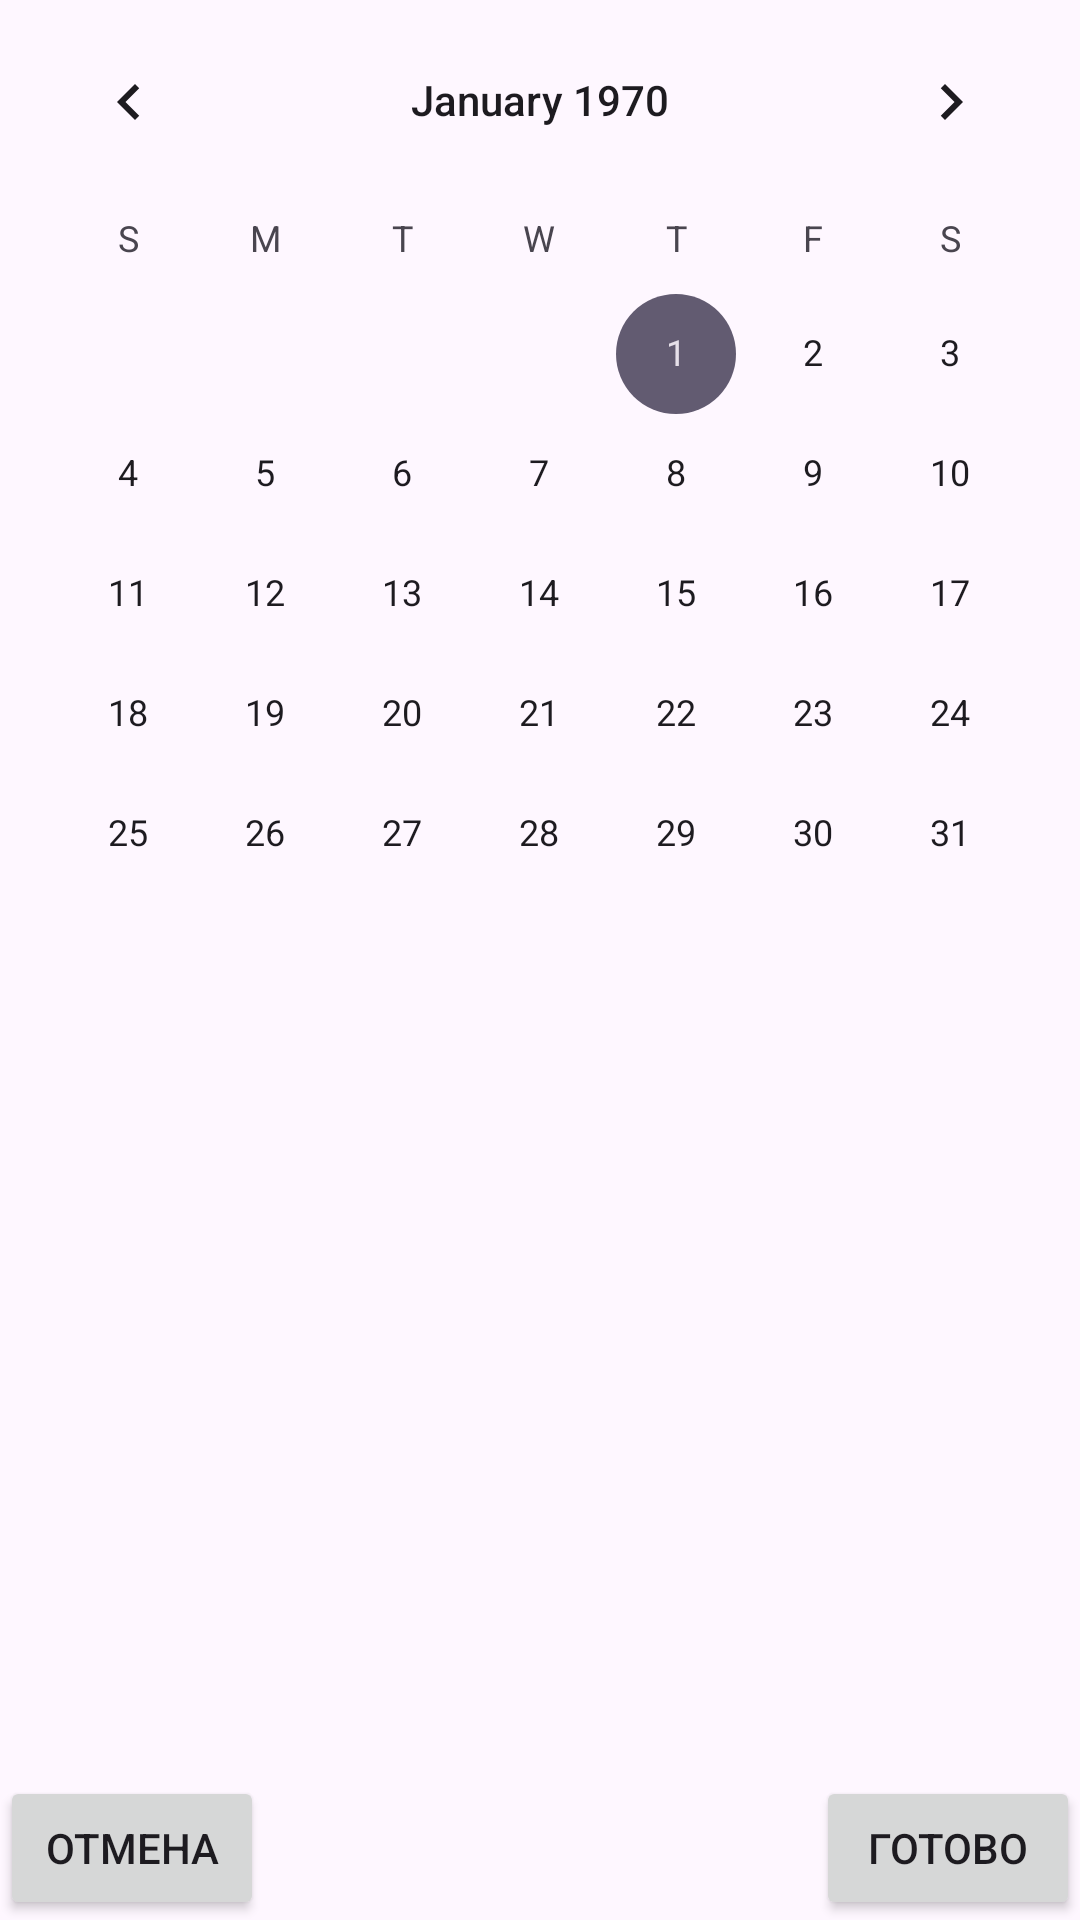

Produce the Android XML layout that renders to this screen, including the resource entries it uses.
<!-- AndroidManifest.xml: application theme Theme.MyFinanceApplication -->
<!-- res/layout/fragment_calendar.xml -->
<?xml version="1.0" encoding="utf-8"?>
<RelativeLayout xmlns:android="http://schemas.android.com/apk/res/android"
    android:layout_width="match_parent"
    android:layout_height="match_parent"
    xmlns:tools="http://schemas.android.com/tools"
    tools:context="CalendarFragment">

    <FrameLayout
        android:id="@+id/calendarContainer"
        android:layout_width="match_parent"
        android:layout_height="match_parent">

        <CalendarView
            android:id="@+id/calendarView"
            android:layout_width="match_parent"
            android:layout_height="wrap_content" />

        <FrameLayout
            android:id="@+id/calendarHeader"
            android:layout_width="match_parent"
            android:layout_height="wrap_content"
            android:background="@color/dark_violet">
            
        </FrameLayout>

    </FrameLayout>

    <Button
        android:id="@+id/cancelButton"
        android:layout_width="wrap_content"
        android:layout_height="wrap_content"
        android:text="Отмена"
        android:layout_alignParentBottom="true"
        android:layout_alignParentStart="true" />

    <Button
        android:id="@+id/doneButton"
        android:layout_width="wrap_content"
        android:layout_height="wrap_content"
        android:text="Готово"
        android:layout_alignParentBottom="true"
        android:layout_alignParentEnd="true" />

</RelativeLayout>
<!-- resources referenced by this layout -->
<resources>
  <color name="dark_violet">#9462ED</color>
  <style name="Theme.MyFinanceApplication" parent="Base.Theme.MyFinanceApplication" />
  <style name="Base.Theme.MyFinanceApplication" parent="Theme.Material3.DayNight.NoActionBar">
              
          <item name="android:actionOverflowButtonStyle">@style/MyActionButtonOverflow</item>
  
      </style>
  <style name="MyActionButtonOverflow" parent="Widget.AppCompat.ActionButton.Overflow">
          <item name="android:tint">@android:color/white</item>
      </style>
</resources>
